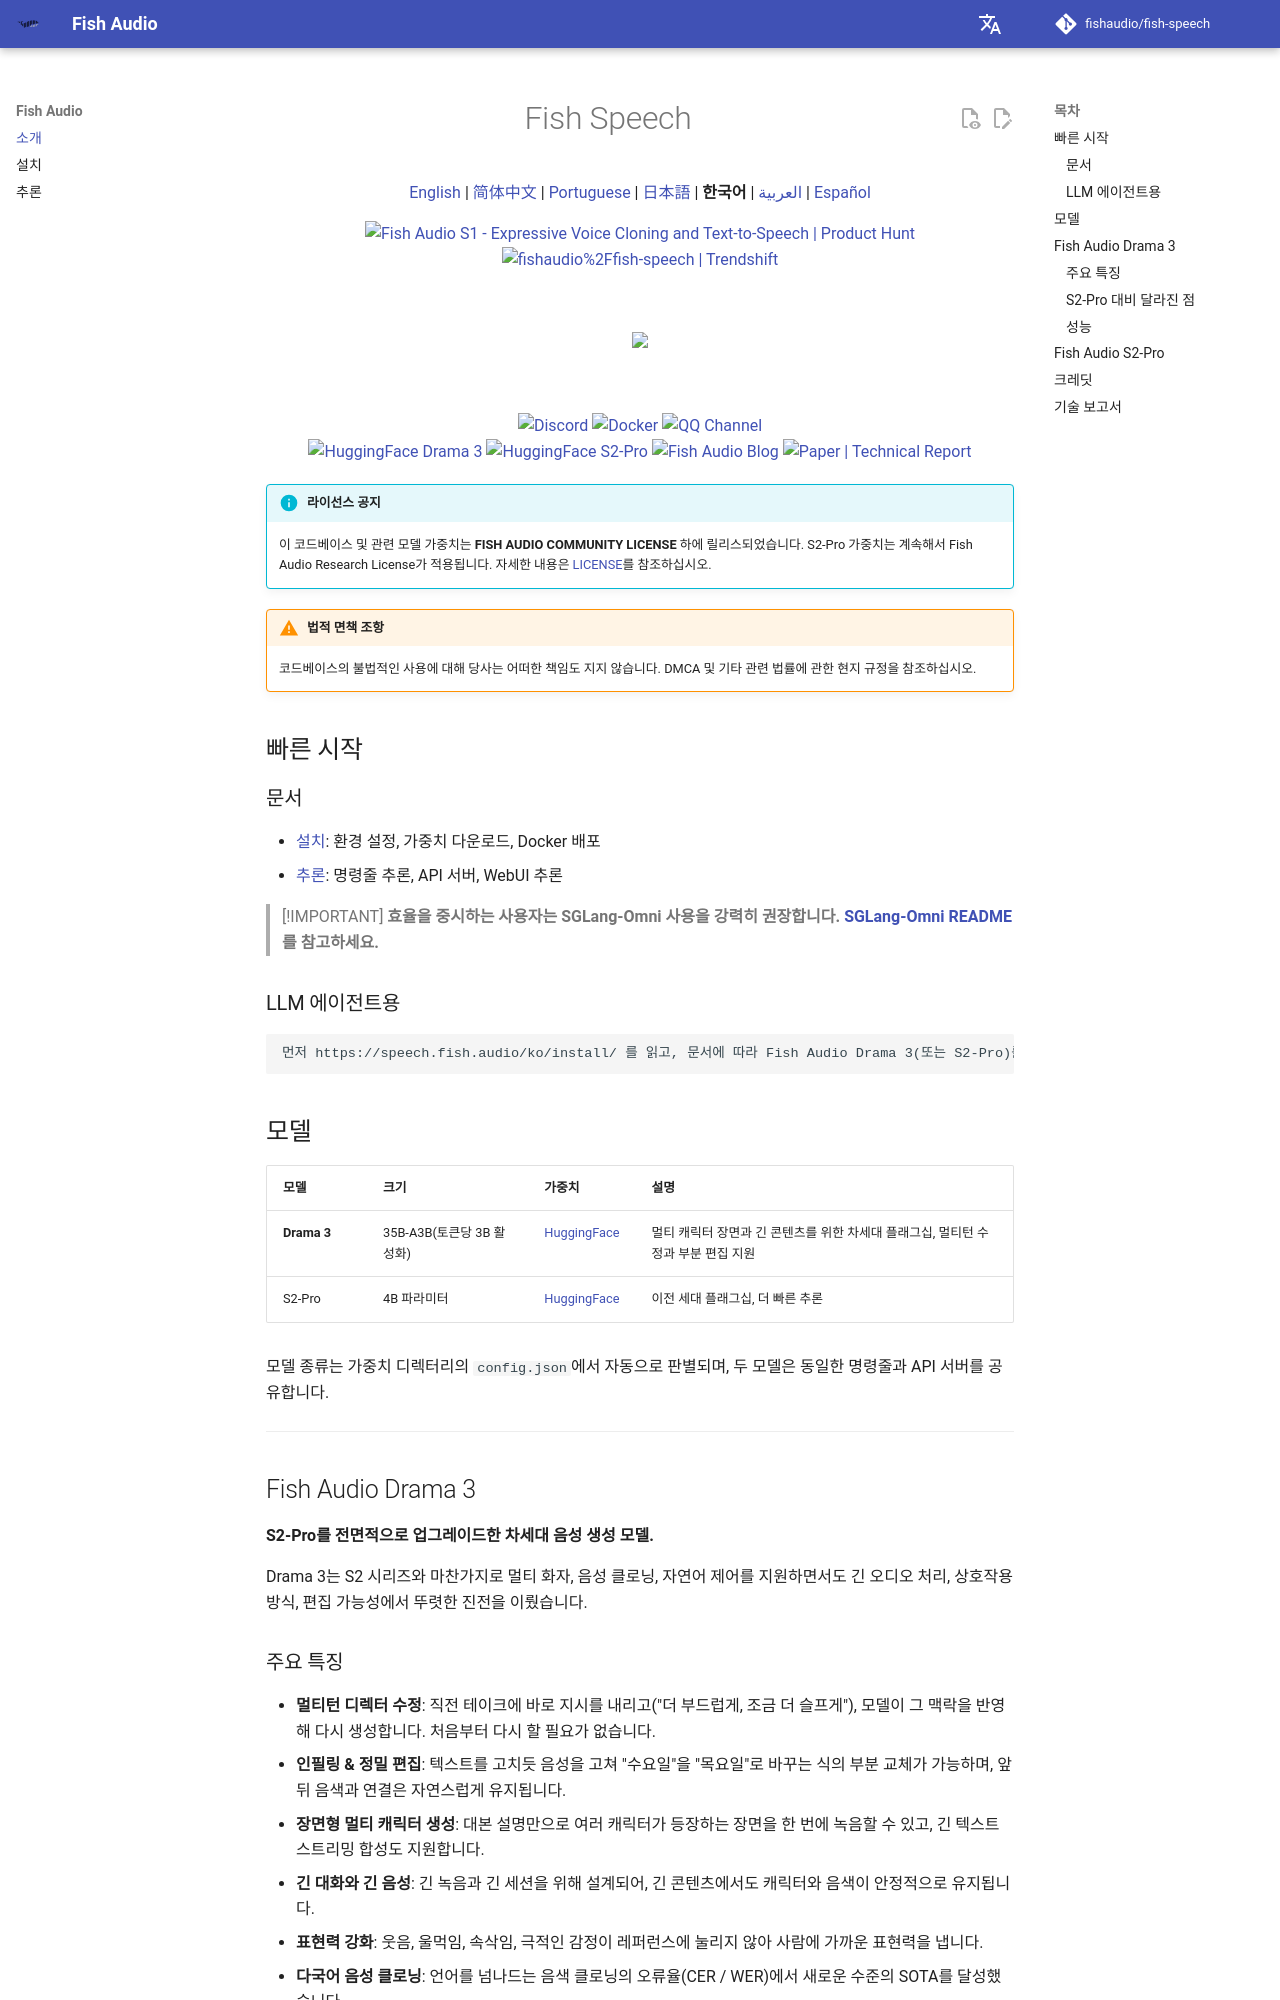

repository: zhudao/fish-speech · page: ko/index.html · generator: mkdocs

<div align="center">
<h1>Fish Speech</h1>

<p><a href="../en/">English</a> | <a href="../zh/">简体中文</a> | <a href="../pt/">Portuguese</a> | <a href="../ja/">日本語</a> | <strong>한국어</strong> | <a href="../ar/">العربية</a> | <a href="../es/">Español</a></p>

<a href="https://www.producthunt.com/products/fish-speech?embed=true&utm_source=badge-top-post-badge&utm_medium=badge&utm_source=badge-fish&#0045;audio&#0045;s1" target="_blank"><img src="https://api.producthunt.com/widgets/embed-image/v1/top-post-badge.svg?post_id=1023740&theme=light&period=daily&t=1761164814710" alt="Fish&#0032;Audio&#0032;S1 - Expressive&#0032;Voice&#0032;Cloning&#0032;and&#0032;Text&#0045;to&#0045;Speech | Product Hunt" style="width: 250px; height: 54px;" width="250" height="54" /></a>
<a href="https://trendshift.io/repositories/7014" target="_blank">
    <img src="https://trendshift.io/api/badge/repositories/7014" alt="fishaudio%2Ffish-speech | Trendshift" style="width: 250px; height: 55px;" width="250" height="55"/>
</a>
</div>

<br>

<div align="center">
    <img src="https://count.getloli.com/get/@fish-speech?theme=asoul" /><br>
</div>

<br>

<div align="center">
    <a target="_blank" href="https://discord.gg/Es5qTB9BcN">
        <img alt="Discord" src="https://img.shields.io/discord/1214047546020728892?color=%23738ADB&label=Discord&logo=discord&logoColor=white&style=flat-square"/>
    </a>
    <a target="_blank" href="https://hub.docker.com/r/fishaudio/fish-speech">
        <img alt="Docker" src="https://img.shields.io/docker/pulls/fishaudio/fish-speech?style=flat-square&logo=docker"/>
    </a>
    <a target="_blank" href="https://pd.qq.com/s/bwxia254o">
      <img alt="QQ Channel" src="https://img.shields.io/badge/QQ-blue?logo=tencentqq">
    </a>
</div>

<div align="center">
    <a target="_blank" href="https://huggingface.co/fishaudio/drama-3">
        <img alt="HuggingFace Drama 3" src="https://img.shields.io/badge/🤗%20-Drama%203-orange"/>
    </a>
    <a target="_blank" href="https://huggingface.co/fishaudio/s2-pro">
        <img alt="HuggingFace S2-Pro" src="https://img.shields.io/badge/🤗%20-S2--Pro-orange"/>
    </a>
    <a target="_blank" href="https://fish.audio/blog/fish-audio-open-sources-s2/">
        <img alt="Fish Audio Blog" src="https://img.shields.io/badge/Blog-Fish_Audio_S2-1f7a8c?style=flat-square&logo=readme&logoColor=white"/>
    </a>
    <a target="_blank" href="https://arxiv.org/abs/2610.18010">
        <img alt="Paper | Technical Report" src="https://img.shields.io/badge/Paper-Technical_Report-b31b1b?style=flat-square"/>
    </a>
</div>

!!! info "라이선스 공지"
    이 코드베이스 및 관련 모델 가중치는 **FISH AUDIO COMMUNITY LICENSE** 하에 릴리스되었습니다. S2-Pro 가중치는 계속해서 Fish Audio Research License가 적용됩니다. 자세한 내용은 [LICENSE](https://github.com/fishaudio/fish-speech/blob/main/LICENSE)를 참조하십시오.

!!! warning "법적 면책 조항"
    코드베이스의 불법적인 사용에 대해 당사는 어떠한 책임도 지지 않습니다. DMCA 및 기타 관련 법률에 관한 현지 규정을 참조하십시오.

## 빠른 시작

### 문서

- [설치](https://speech.fish.audio/ko/install/): 환경 설정, 가중치 다운로드, Docker 배포
- [추론](https://speech.fish.audio/ko/inference/): 명령줄 추론, API 서버, WebUI 추론

> [!IMPORTANT]
> **효율을 중시하는 사용자는 SGLang-Omni 사용을 강력히 권장합니다. [SGLang-Omni README](https://github.com/sgl-project/sglang-omni/blob/main/sglang_omni/models/fishaudio_drama_3/README.md)를 참고하세요.**

### LLM 에이전트용

```
먼저 https://speech.fish.audio/ko/install/ 를 읽고, 문서에 따라 Fish Audio Drama 3(또는 S2-Pro)를 설치하고 설정하세요.
```

## 모델

| 모델 | 크기 | 가중치 | 설명 |
|------|------|------|------|
| **Drama 3** | 35B-A3B(토큰당 3B 활성화) | [HuggingFace](https://huggingface.co/fishaudio/drama-3) | 멀티 캐릭터 장면과 긴 콘텐츠를 위한 차세대 플래그십, 멀티턴 수정과 부분 편집 지원 |
| S2-Pro | 4B 파라미터 | [HuggingFace](https://huggingface.co/fishaudio/s2-pro) | 이전 세대 플래그십, 더 빠른 추론 |

모델 종류는 가중치 디렉터리의 `config.json`에서 자동으로 판별되며, 두 모델은 동일한 명령줄과 API 서버를 공유합니다.

---
